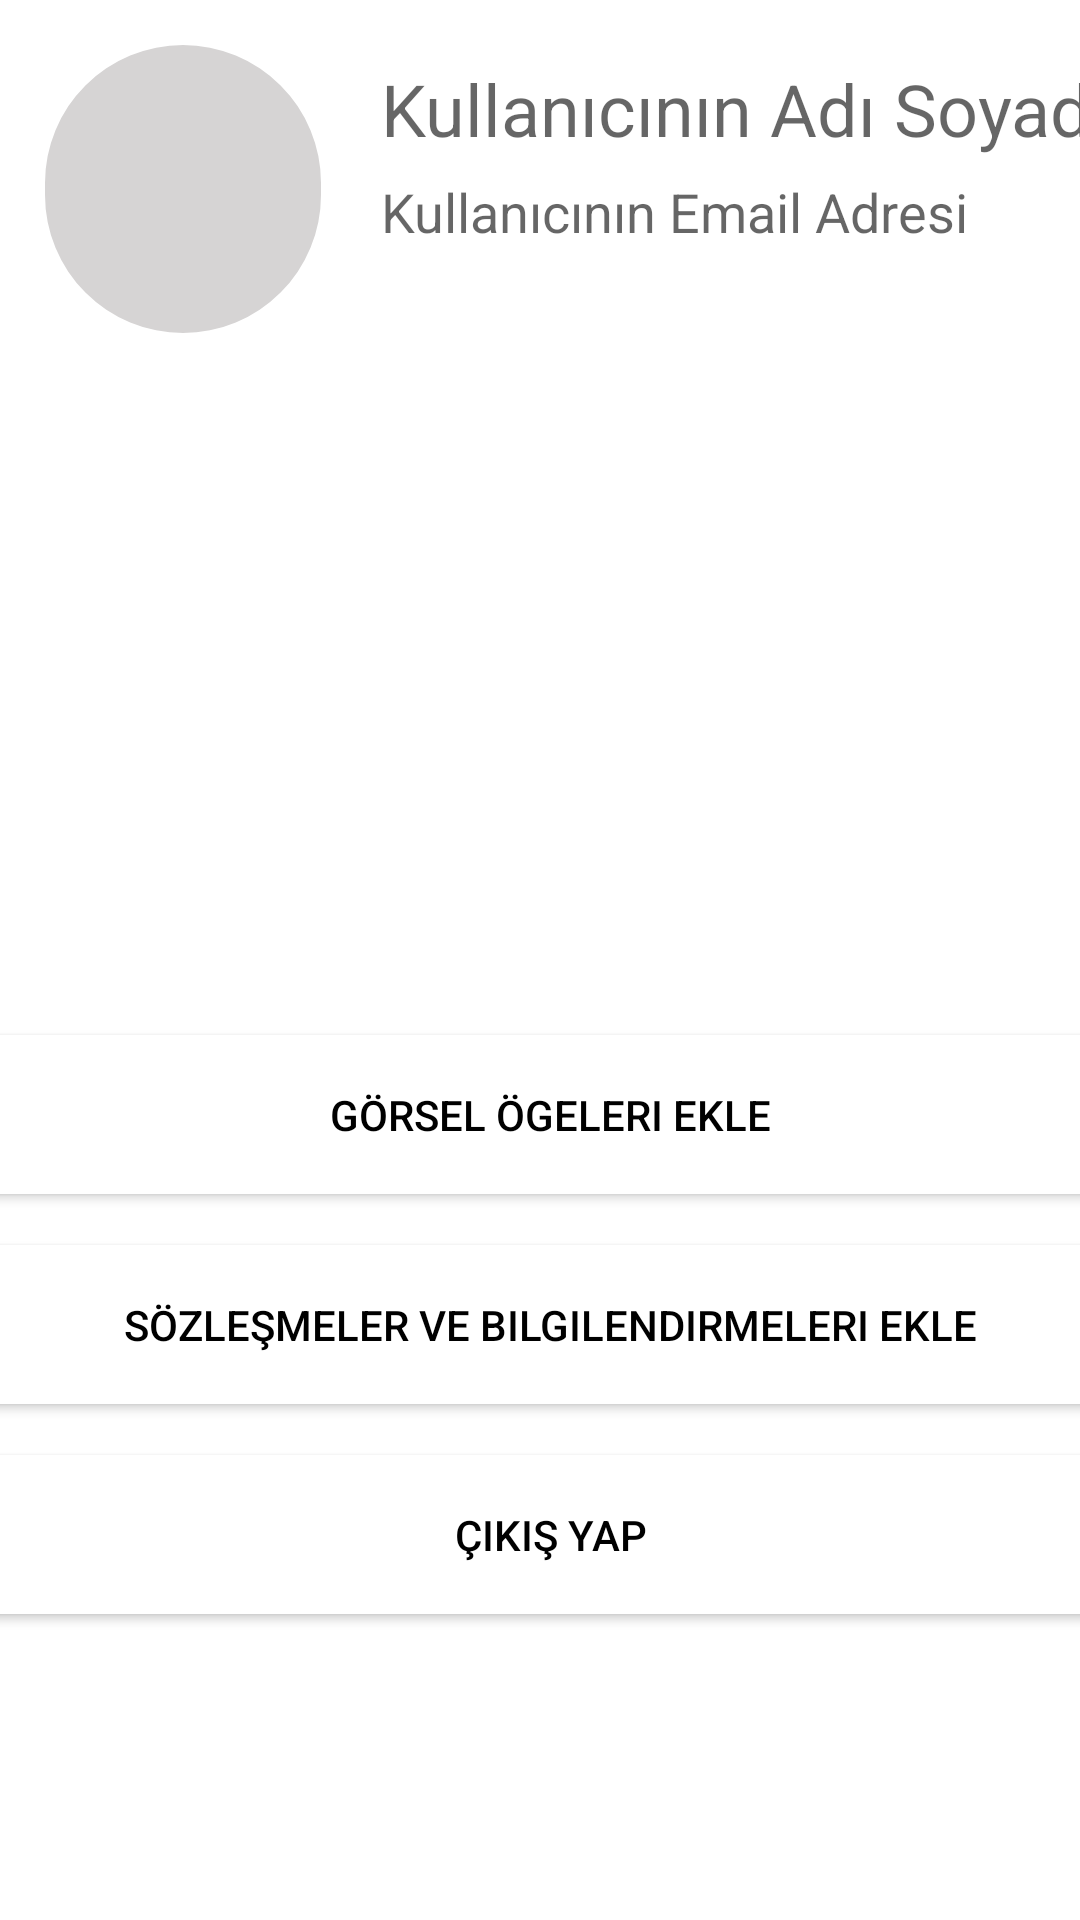

Reconstruct the res/layout file that produces this screen, plus the resources it refers to.
<!-- AndroidManifest.xml: application theme Theme.KitapDunyasi -->
<!-- res/layout/fragment_y_profil.xml -->
<?xml version="1.0" encoding="utf-8"?>
<androidx.constraintlayout.widget.ConstraintLayout xmlns:android="http://schemas.android.com/apk/res/android"
    xmlns:app="http://schemas.android.com/apk/res-auto"
    xmlns:tools="http://schemas.android.com/tools"
    android:layout_width="match_parent"
    android:layout_height="match_parent"
    tools:context=".fragmentler.Profil">


    <com.google.android.material.imageview.ShapeableImageView
        android:id="@+id/imageView4"
        android:layout_width="92dp"
        android:layout_height="96dp"
        android:layout_marginStart="15dp"
        android:layout_marginTop="15dp"
        android:background="@color/kullaniciProfil"
        android:src="@drawable/ic_baseline_person_24"
        app:layout_constraintStart_toStartOf="parent"
        app:layout_constraintTop_toTopOf="parent"
        app:shapeAppearanceOverlay="@style/dairesel" />


    <TextView
        android:id="@+id/KullanicininAdiSoyadi"
        android:layout_width="280dp"
        android:layout_height="0dp"
        android:layout_marginStart="20dp"
        android:layout_marginTop="20dp"
        android:hint="Kullanıcının Adı Soyadı"
        android:textColor="@color/black"
        android:textSize="24sp"
        app:layout_constraintStart_toEndOf="@+id/imageView4"
        app:layout_constraintTop_toTopOf="parent" />

    <TextView
        android:id="@+id/kullanicininEmaili"
        android:layout_width="280dp"
        android:layout_height="30dp"
        android:layout_marginStart="20dp"
        android:layout_marginTop="6dp"
        android:hint="Kullanıcının Email Adresi"
        android:textColor="@color/black"
        android:textSize="18sp"
        app:layout_constraintStart_toEndOf="@+id/imageView4"
        app:layout_constraintTop_toBottomOf="@+id/KullanicininAdiSoyadi" />

    <Button
        android:id="@+id/y_cikisYap"
        android:layout_width="385dp"
        android:layout_height="65dp"
        android:layout_marginStart="16dp"
        android:layout_marginTop="5dp"
        android:layout_marginEnd="10dp"
        android:backgroundTint="@color/white"
        android:backgroundTintMode="screen"
        android:text="çıkış yap"
        android:textColor="@color/black"
        app:layout_constraintEnd_toEndOf="parent"
        app:layout_constraintStart_toStartOf="parent"
        app:layout_constraintTop_toBottomOf="@+id/y_sozlesmeler_bilgilendirmeler" />

    <Button
        android:id="@+id/y_sozlesmeler_bilgilendirmeler"
        android:layout_width="385dp"
        android:layout_height="65dp"
        android:layout_marginStart="16dp"
        android:layout_marginTop="5dp"
        android:layout_marginEnd="10dp"
        android:backgroundTint="@color/white"
        android:text="Sözleşmeler Ve Bilgilendirmeleri Ekle"
        android:textColor="@color/black"
        app:layout_constraintEnd_toEndOf="parent"
        app:layout_constraintStart_toStartOf="parent"
        app:layout_constraintTop_toBottomOf="@+id/GorselOgeleriEkle" />

    <Button
        android:id="@+id/GorselOgeleriEkle"
        android:layout_width="385dp"
        android:layout_height="65dp"
        android:layout_marginStart="16dp"
        android:layout_marginTop="228dp"
        android:layout_marginEnd="10dp"
        android:backgroundTint="@color/white"
        android:backgroundTintMode="screen"
        android:text="Görsel Ögeleri Ekle"
        android:textColor="@color/black"
        app:layout_constraintEnd_toEndOf="parent"
        app:layout_constraintStart_toStartOf="parent"
        app:layout_constraintTop_toBottomOf="@+id/imageView4" />


</androidx.constraintlayout.widget.ConstraintLayout>
<!-- resources referenced by this layout -->
<resources>
  <color name="black">#FF000000</color>
  <color name="kullaniciProfil">#D6D4D4</color>
  <color name="white">#FFFFFFFF</color>
  <style name="dairesel">
          <item name="cornerSize">50%</item>
      </style>
  <style name="Theme.KitapDunyasi" parent="Theme.MaterialComponents.DayNight.NoActionBar">
          
          <item name="colorPrimary">@color/purple_500</item>
          <item name="colorPrimaryVariant">@color/purple_700</item>
          <item name="colorOnPrimary">@color/white</item>
          
          <item name="colorSecondary">@color/teal_200</item>
          <item name="colorSecondaryVariant">@color/teal_700</item>
          <item name="colorOnSecondary">@color/black</item>
          
          <item name="android:statusBarColor">?attr/colorPrimaryVariant</item>
          
      </style>
  <color name="purple_500">#FF6200EE</color>
  <color name="purple_700">#FF3700B3</color>
  <color name="teal_200">#FF03DAC5</color>
  <color name="teal_700">#FF018786</color>
</resources>
